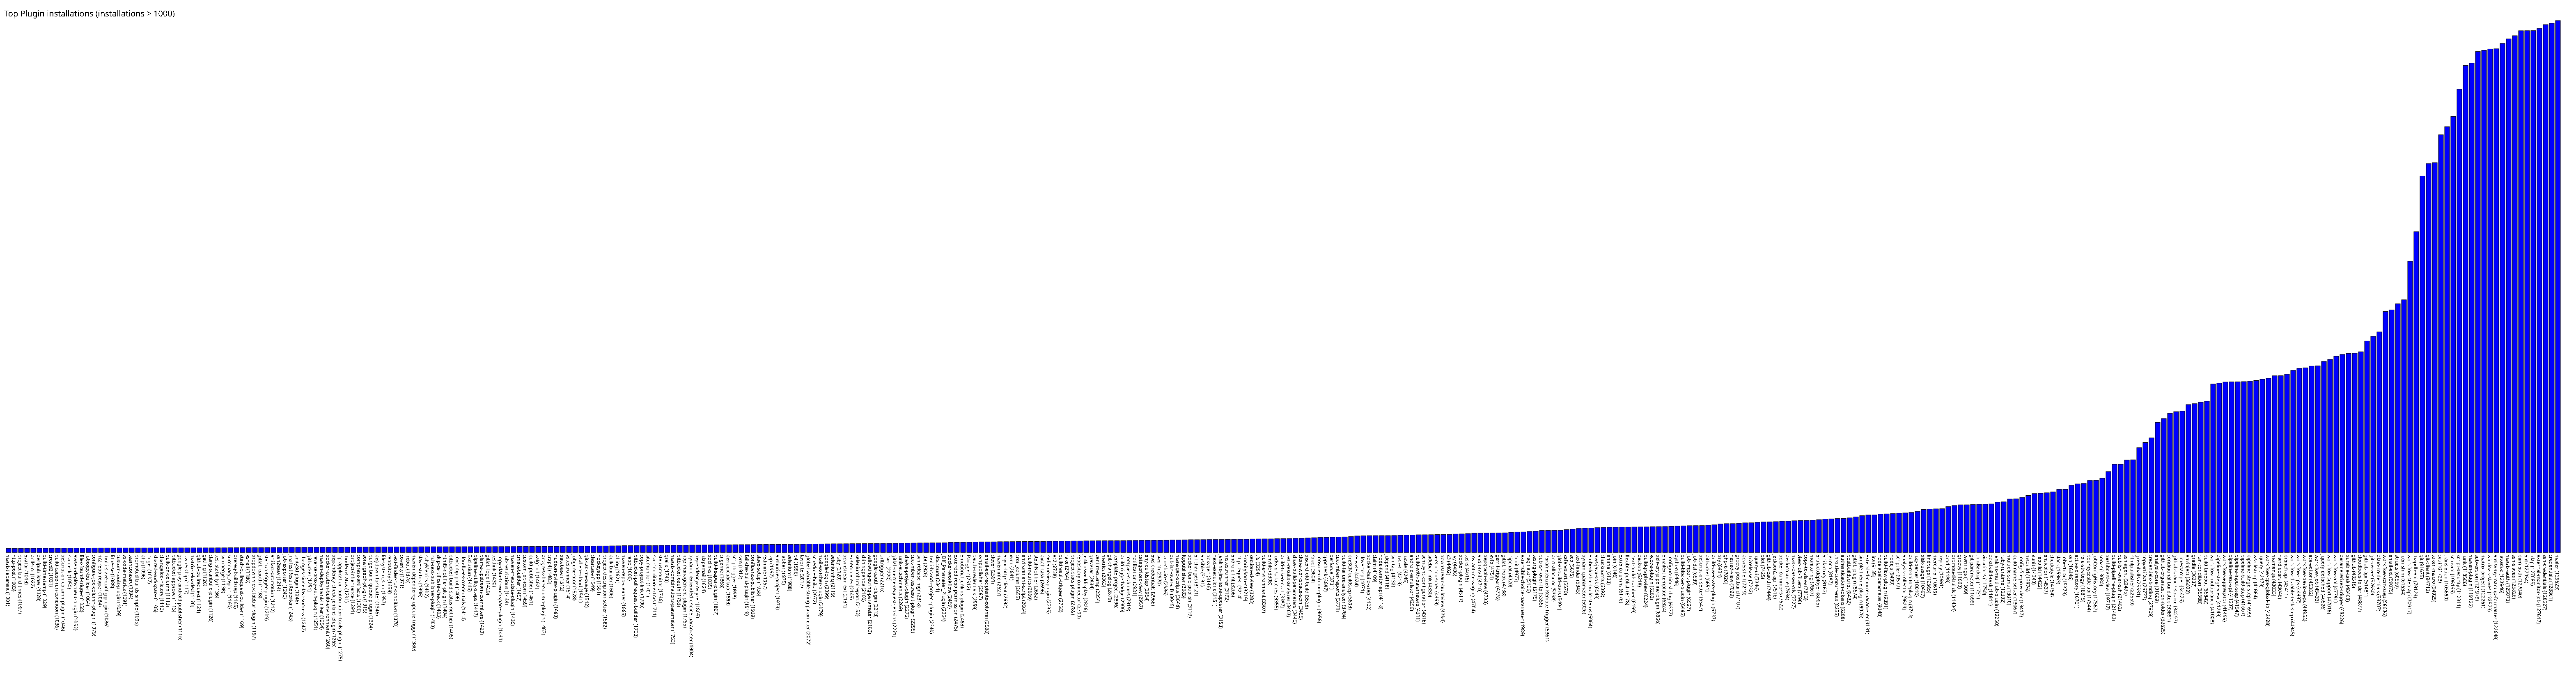

Data behind this chart, as committed beside it:
matrixtieparent, 1001
http-post, 1003
project-build-times, 1007
avatar, 1018
pollscm, 1022
perfpublisher, 1028
build-timestamp, 1029
crowd2, 1031
build-cause-run-condition, 1036
description-column-plugin, 1046
rundeck, 1050
awseb-deployment-plugin, 1052
files-found-trigger, 1058
jobcopy-builder, 1064
configure-job-column-plugin, 1079
m2-repo-reaper, 1084
multi-slave-config-plugin, 1086
fitnesse, 1088
custom-tools-plugin, 1089
vs-code-metrics, 1091
teamconcert, 1094
promoted-builds-simple, 1095
php, 1096
nuget, 1097
shared-workspace, 1105
changelog-history, 1110
built-on-column, 1113
bitbucket-approve, 1113
google-play-android-publisher, 1116
ownership, 1117
matrix-reloaded, 1120
github-pullrequest, 1121
gatling, 1126
clang-scanbuild-plugin, 1126
test-stability, 1136
svnmerge, 1138
summary_report, 1160
prereq-buildstep, 1165
stash-pullrequest-builder, 1169
xshell, 1186
dropdown-viewstabbar-plugin, 1197
gitlab-oauth, 1198
startup-trigger-plugin, 1209
artifact-promotion, 1212
ssh2easy, 1214
job-exporter, 1240
JiraTestResultReporter, 1243
unity3d-plugin, 1246
changes-since-last-success, 1247
gitbucket, 1251
reverse-proxy-auth-plugin, 1251
maven-deployment-linker, 1254
docker-custom-build-environment, 1260
dependency-check-jenkins-plugin, 1265
hp-application-automation-tools-plugin, 1275
modernstatus, 1291
project-inheritance, 1291
compress-artifacts, 1309
sonargraph-plugin, 1315
purge-build-queue-plugin, 1324
pegdown-formatter, 1346
... 354 more rows
